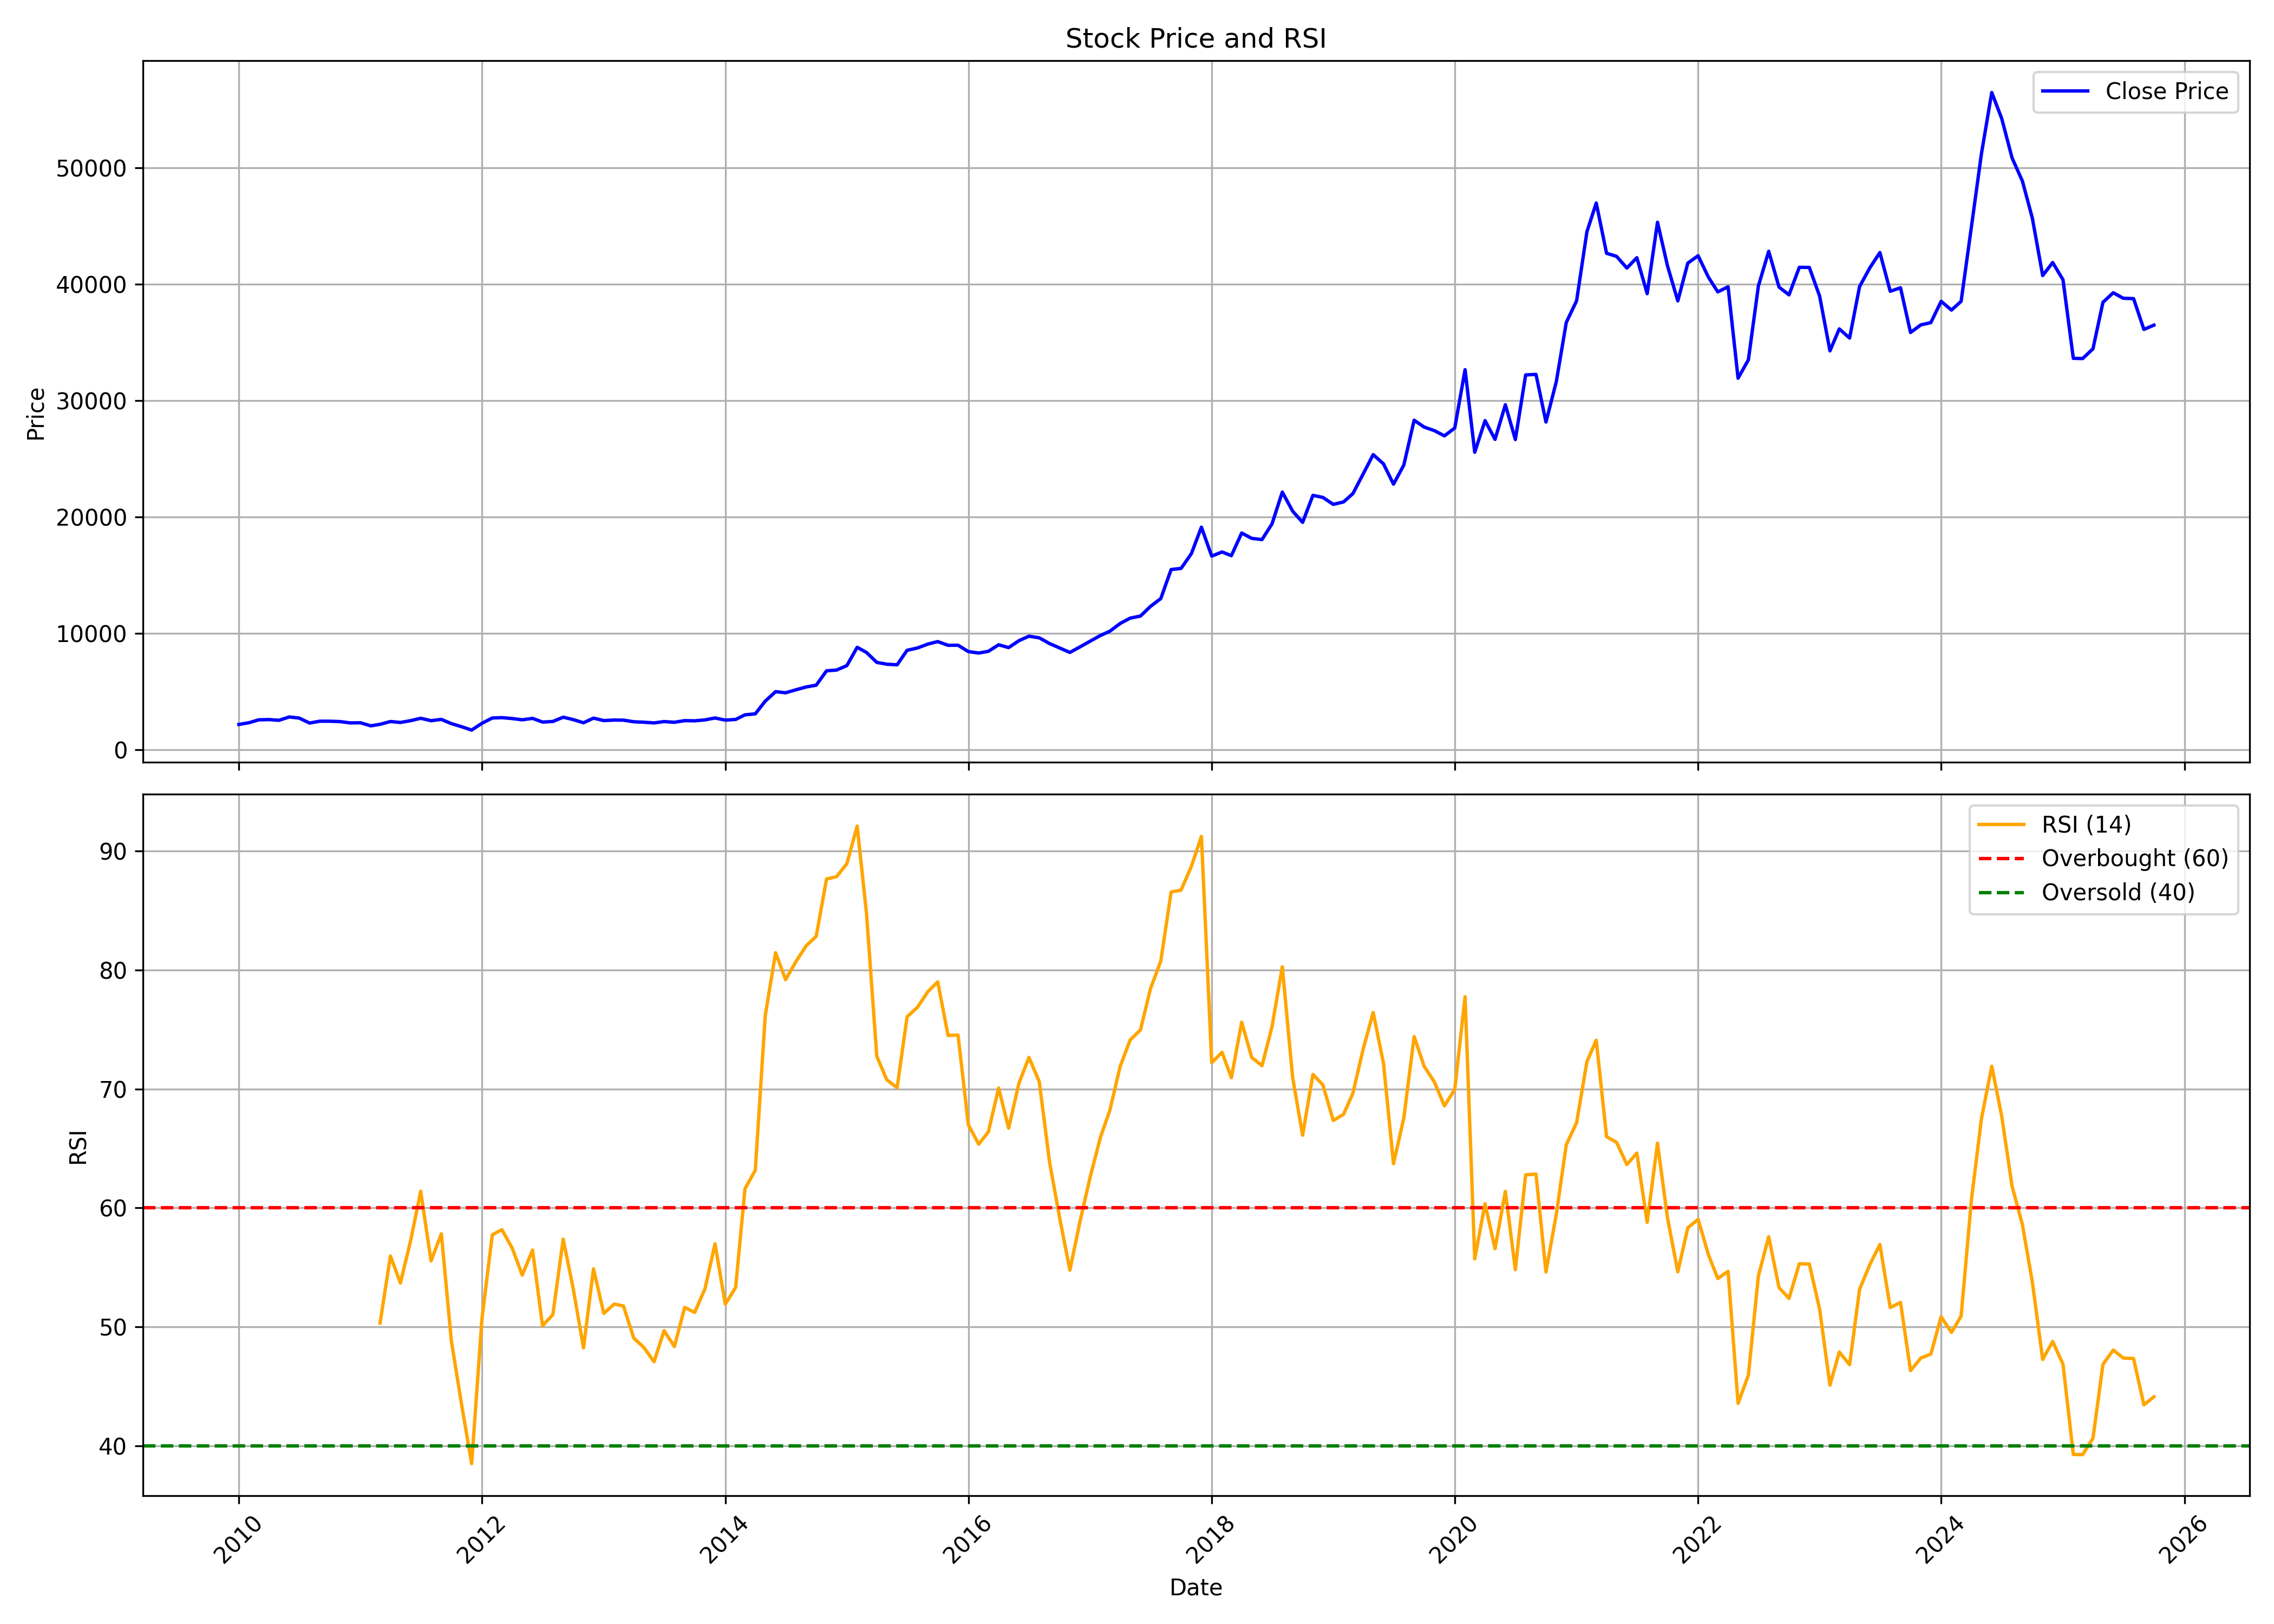

The data file committed next to this chart (first rows):
, date, symbol, open, high, low, close, volume, rsi
0, 2010-01-01, HONAUT, 2076, 2364, 2052, 2154, 34611, 
1, 2010-02-01, HONAUT, 2305, 2354, 2114, 2306, 46031, 
2, 2010-03-01, HONAUT, 2306, 2640, 2306, 2548, 28712, 
3, 2010-04-01, HONAUT, 2590, 3159, 2541, 2573, 115670, 
4, 2010-05-01, HONAUT, 2548, 2700, 2239, 2508, 52070, 
5, 2010-06-01, HONAUT, 2483, 3009, 2461, 2795, 152225, 
6, 2010-07-01, HONAUT, 2835, 2985, 2653, 2701, 116420, 
7, 2010-08-01, HONAUT, 2748, 2798, 2264, 2274, 42142, 
8, 2010-09-01, HONAUT, 2324, 2566, 2282, 2432, 36132, 
9, 2010-10-01, HONAUT, 2432, 2556, 2289, 2429, 92188, 
10, 2010-11-01, HONAUT, 2431, 2774, 2331, 2398, 48544, 
11, 2010-12-01, HONAUT, 2435, 2605, 2044, 2285, 21410, 
12, 2011-01-01, HONAUT, 2275, 2412, 2182, 2297, 28570, 
13, 2011-02-01, HONAUT, 2296, 2441, 1939, 2034, 19332, 
14, 2011-03-01, HONAUT, 2079, 2267, 1988, 2167, 15643, 50.32
15, 2011-04-01, HONAUT, 2109, 2616, 1985, 2405, 28253, 55.95
16, 2011-05-01, HONAUT, 2471, 2471, 2211, 2322, 17668, 53.69
17, 2011-06-01, HONAUT, 2374, 2544, 2280, 2481, 28212, 57.28
18, 2011-07-01, HONAUT, 2481, 2842, 2453, 2684, 43902, 61.4
19, 2011-08-01, HONAUT, 2684, 2805, 2314, 2478, 52064, 55.54
20, 2011-09-01, HONAUT, 2478, 2713, 2389, 2586, 27554, 57.82
21, 2011-10-01, HONAUT, 2505, 2615, 2104, 2226, 23295, 48.84
22, 2011-11-01, HONAUT, 2180, 2287, 1831, 1958, 29219, 43.44
23, 2011-12-01, HONAUT, 1914, 1982, 1567, 1669, 25568, 38.51
24, 2012-01-01, HONAUT, 1667, 2345, 1643, 2252, 67679, 50.69
25, 2012-02-01, HONAUT, 2263, 2816, 2207, 2707, 60924, 57.74
26, 2012-03-01, HONAUT, 2713, 3135, 2377, 2738, 74300, 58.17
27, 2012-04-01, HONAUT, 2793, 3246, 2627, 2661, 124630, 56.61
28, 2012-05-01, HONAUT, 2652, 2713, 2215, 2551, 41742, 54.35
29, 2012-06-01, HONAUT, 2548, 2713, 2408, 2675, 25138, 56.46
30, 2012-07-01, HONAUT, 2703, 2870, 2227, 2358, 28038, 50.09
31, 2012-08-01, HONAUT, 2335, 2519, 2305, 2408, 14250, 51.03
32, 2012-09-01, HONAUT, 2451, 2818, 2316, 2776, 24252, 57.37
33, 2012-10-01, HONAUT, 2781, 2848, 2485, 2571, 15362, 53.23
34, 2012-11-01, HONAUT, 2558, 3306, 2240, 2298, 746145, 48.24
35, 2012-12-01, HONAUT, 2305, 2791, 2163, 2695, 946142, 54.88
36, 2013-01-01, HONAUT, 2675, 2712, 2390, 2485, 58775, 51.14
37, 2013-02-01, HONAUT, 2461, 2601, 2431, 2531, 48619, 51.92
38, 2013-03-01, HONAUT, 2491, 2530, 2392, 2523, 61515, 51.76
39, 2013-04-01, HONAUT, 2524, 2567, 2335, 2384, 11766, 49.06
40, 2013-05-01, HONAUT, 2394, 2531, 2320, 2345, 28638, 48.28
41, 2013-06-01, HONAUT, 2391, 2441, 2270, 2285, 25882, 47.07
42, 2013-07-01, HONAUT, 2392, 2514, 2285, 2400, 97591, 49.68
43, 2013-08-01, HONAUT, 2357, 2439, 2177, 2340, 15063, 48.35
44, 2013-09-01, HONAUT, 2324, 2583, 2275, 2481, 29585, 51.64
45, 2013-10-01, HONAUT, 2441, 2529, 2344, 2464, 41445, 51.21
46, 2013-11-01, HONAUT, 2460, 2573, 2296, 2546, 17220, 53.21
47, 2013-12-01, HONAUT, 2546, 2719, 2416, 2708, 31811, 56.98
48, 2014-01-01, HONAUT, 2708, 2757, 2467, 2525, 64064, 51.91
49, 2014-02-01, HONAUT, 2524, 2622, 2437, 2583, 7950, 53.32
50, 2014-03-01, HONAUT, 2584, 3022, 2531, 2978, 35338, 61.61
51, 2014-04-01, HONAUT, 2972, 3125, 2870, 3065, 22949, 63.16
52, 2014-05-01, HONAUT, 3075, 4207, 3069, 4158, 59972, 76.18
53, 2014-06-01, HONAUT, 4181, 5163, 3969, 4972, 27242, 81.44
54, 2014-07-01, HONAUT, 5018, 5283, 4762, 4874, 20898, 79.18
55, 2014-08-01, HONAUT, 4814, 5240, 4666, 5130, 33305, 80.69
56, 2014-09-01, HONAUT, 5175, 5651, 4902, 5374, 41018, 82.03
57, 2014-10-01, HONAUT, 5422, 5681, 5002, 5525, 21350, 82.83
58, 2014-11-01, HONAUT, 5621, 7318, 5466, 6761, 26625, 87.64
59, 2014-12-01, HONAUT, 6693, 7342, 6280, 6826, 13335, 87.83
... 130 more rows
